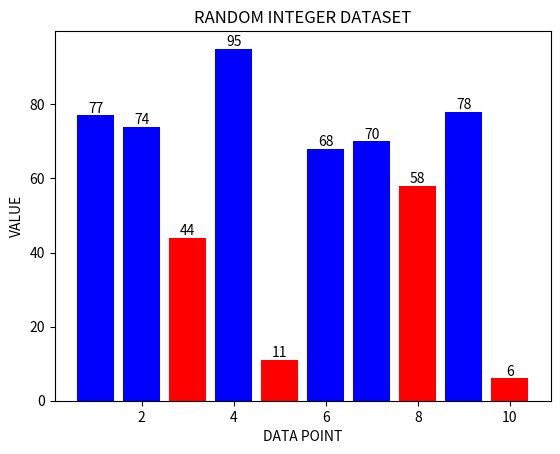

Generate this figure with matplotlib:
import numpy as np
import matplotlib.pyplot as plt

data = np.random.randint(1,100,10)
print(data)

col = []
for i in data:
    if i >= 60:
        col.append("blue")
    else:
        col.append("red")

bar = plt.bar(range(1,11),data,color = col)
plt.bar_label(bar)
plt.title("RANDOM INTEGER DATASET")
plt.xlabel("DATA POINT")
plt.ylabel("VALUE")
# plt.grid()
plt.show()
